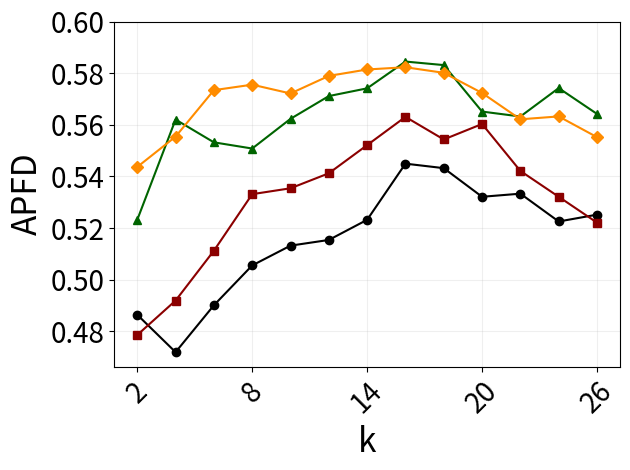

This figure's Python source:
import matplotlib.pyplot as plt

x = ['2', '4', '6', '8', '10', '12', '14', '16', '18', '20', '22', '24', '26']

y1 = [0.48644968372133, 0.471970463889033, 0.49012, 0.505550396795215, 0.5132131, 0.5154132, 0.523215151, 0.5449549481015, 0.5432132155, 0.532131151, 0.5333321511, 0.522561321, 0.525211614]
y2 = [0.47861594732186, 0.49194351566198, 0.511245121, 0.53314151511, 0.53542132121, 0.5412312124, 0.5521312151, 0.563065777, 0.5543215154215, 0.560312312412, 0.542131251421, 0.532132153321, 0.52212125123]
y3 = [0.5232156112, 0.562035632505739, 0.5532112551231, 0.550812038122358, 0.562312521421, 0.5711251612, 0.5741231231, 0.584489046577561, 0.583121254215, 0.56512121, 0.563213215, 0.5742133213, 0.564213123123]
y4 = [0.54367473411961, 0.55542188061468, 0.57341524151, 0.575542188061468, 0.5721312621, 0.57893218951, 0.581421321521, 0.582292298990975, 0.580123912442, 0.572321141, 0.56213125, 0.563243413, 0.5552131251321]

plt.plot(x, y1, label='V1', marker='o', color='black')  
plt.plot(x, y2, label='V2', marker='s', color='darkred')   
plt.plot(x, y3, label='V3', marker='^', color='darkgreen') 
plt.plot(x, y4, label='V4', marker='D', color='darkorange')  

plt.xlabel('k', fontsize=24)
plt.ylabel('APFD', fontsize=24)
plt.xticks(['2', '8', '14', '20', '26'])
plt.yticks([0.48, 0.5, 0.52, 0.54, 0.56, 0.58, 0.6])
plt.tick_params(axis='both', which='major', labelsize=20)

plt.xticks(rotation=45)
plt.grid(True, alpha=0.2)
plt.tight_layout()

plt.show()
